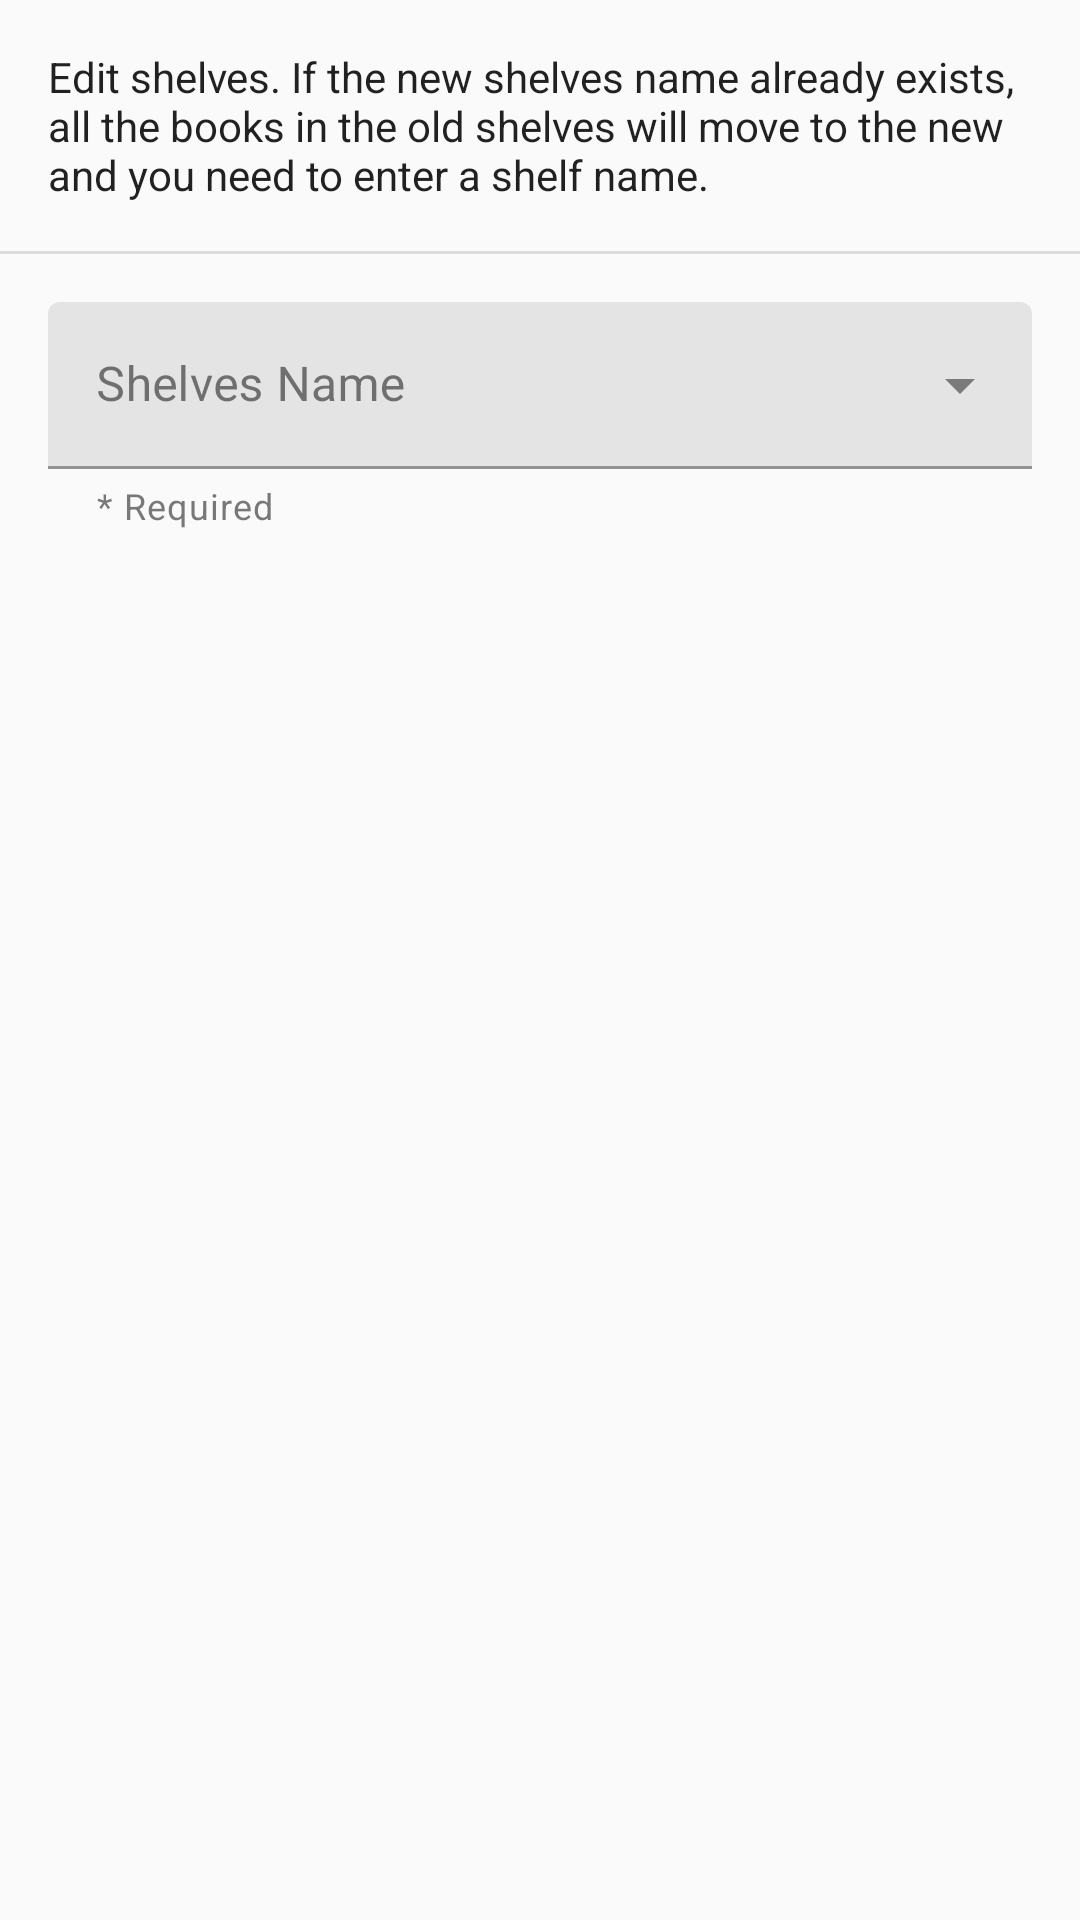

The Android layout XML behind this screen, and the referenced resources:
<!-- AndroidManifest.xml: application theme AppTheme -->
<!-- res/layout/fragment_edit_shelves_content.xml -->
<?xml version="1.0" encoding="utf-8"?>
<androidx.core.widget.NestedScrollView xmlns:android="http://schemas.android.com/apk/res/android"
    xmlns:app="http://schemas.android.com/apk/res-auto"
    xmlns:tools="http://schemas.android.com/tools"
    android:layout_width="match_parent"
    android:layout_height="match_parent"
    android:scrollbars="none">

    <LinearLayout
        android:layout_width="match_parent"
        android:layout_height="wrap_content"
        android:orientation="vertical"
        android:divider="?android:attr/dividerHorizontal"
        android:showDividers="middle"
        android:layout_marginBottom="100dp">
        <TextView
            android:id="@+id/tv_edit_info"
            android:layout_width="match_parent"
            android:layout_height="wrap_content"
            android:text="@string/edit_shelves_text_info"
            android:textColor="@color/colorTextTitle"
            android:layout_margin="16dp"/>

        
        <LinearLayout
            android:layout_width="match_parent"
            android:layout_height="wrap_content"
            android:orientation="vertical"
            android:layout_marginBottom="8dp"
            android:padding="16dp">

            <com.google.android.material.textfield.TextInputLayout
                android:id="@+id/til_shelves_title"
                style="@style/Widget.MaterialComponents.TextInputLayout.FilledBox.ExposedDropdownMenu"
                android:layout_width="match_parent"
                android:layout_height="wrap_content"
                app:endIconMode="dropdown_menu"
                app:errorEnabled="true"
                app:helperText="@string/add_book_required"
                app:hintTextColor="@color/colorSecondary"
                app:startIconDrawable="@drawable/ic_shelves_tint"
                android:layout_marginBottom="8dp">

                <com.google.android.material.textfield.MaterialAutoCompleteTextView
                    android:id="@+id/et_shelves_title"
                    android:layout_width="match_parent"
                    android:layout_height="wrap_content"
                    android:background="@null"
                    android:hint="@string/add_shelves_name"
                    android:imeOptions="actionNext"
                    android:inputType="textCapSentences"
                    android:singleLine="true"
                    android:textCursorDrawable="@drawable/color_cursor" />
            </com.google.android.material.textfield.TextInputLayout>

        </LinearLayout>

        
        <LinearLayout
            android:id="@+id/ll_shelf"
            android:layout_width="match_parent"
            android:layout_height="wrap_content"
            android:orientation="vertical"
            android:layout_marginTop="8dp"
            android:padding="16dp"
            android:visibility="gone">

            <TextView
                android:layout_width="match_parent"
                android:layout_height="wrap_content"
                android:text="@string/edit_shelves_add_shelf"
                android:textColor="@color/colorTextTitle"
                android:layout_marginBottom="6dp"/>

            <com.google.android.material.textfield.TextInputLayout
                android:id="@+id/til_shelf_title"
                style="@style/Widget.MaterialComponents.TextInputLayout.FilledBox.ExposedDropdownMenu"
                android:layout_width="match_parent"
                android:layout_height="wrap_content"
                app:endIconMode="dropdown_menu"
                app:errorEnabled="true"
                app:helperText="@string/add_book_required"
                app:hintTextColor="?attr/colorOnSurface"
                app:startIconDrawable="@drawable/ic_shelf_tint"
                android:layout_marginBottom="8dp">

                <com.google.android.material.textfield.MaterialAutoCompleteTextView
                    android:id="@+id/et_shelf_title"
                    android:layout_width="match_parent"
                    android:layout_height="wrap_content"
                    android:enabled="false"
                    android:focusable="false"
                    android:focusableInTouchMode="false"
                    android:hint="@string/add_shelf_name"
                    android:imeOptions="actionDone"
                    android:inputType="textCapSentences"
                    android:singleLine="true"
                    android:textCursorDrawable="@drawable/color_cursor" />
            </com.google.android.material.textfield.TextInputLayout>

        </LinearLayout>

    </LinearLayout>

</androidx.core.widget.NestedScrollView>
<!-- resources referenced by this layout -->
<resources>
  <color name="colorSecondary">#7da9af</color>
  <color name="colorTextTitle">#DE000000</color>
  <!-- drawable ic_shelf_tint (drawable) -->
  <vector xmlns:android="http://schemas.android.com/apk/res/android"
      android:width="24dp"
      android:height="24dp"
      android:viewportWidth="24"
      android:viewportHeight="24"
      android:tint="#212121">
    <path
        android:fillColor="#FF000000"
        android:pathData="M9,3V18H12V3H9M12,5L16,18L19,17L15,4L12,5M5,5V18H8V5H5M3,19V21H21V19H3Z"/>
  </vector>
  <string name="add_book_required">* Required</string>
  <string name="add_shelf_name">Shelf Name</string>
  <string name="add_shelves_name">Shelves Name</string>
  <string name="edit_shelves_add_shelf">Select or create new shelf to move the books.</string>
  <string name="edit_shelves_text_info">Edit shelves. If the new shelves name already exists, all the books in the old shelves will move to the new and you need to enter a shelf name.</string>
  <color name="colorPrimary">#ffffff</color>
  <color name="colorPrimaryVariant">#ffffff</color>
  <color name="colorPrimaryDark">#ffffff</color>
  <color name="colorOnPrimary">#ffffff</color>
  <color name="colorSecondaryVariant">#64878c</color>
  <color name="colorOnSecondary">#ffffff</color>
  <color name="colorError">#b00020</color>
  <color name="colorOnError">#ffffff</color>
  <color name="colorSurface">#ffffff</color>
  <color name="colorOnSurface">#212121</color>
  <color name="colorBackground">#fafafa</color>
  <color name="bottomNavBg">#344955</color>
  <style name="AppTheme.Dialog" parent="Theme.MaterialComponents.DayNight.Dialog">
          <item name="android:windowBackground">@android:color/transparent</item>
          <item name="android:background">@color/colorSurface</item>
          <item name="colorPrimary">@color/colorSecondary</item>
          <item name="colorPrimaryDark">@color/colorOnSurface</item>
          <item name="colorAccent">@color/colorSecondary</item>
      </style>
  <color name="colorWhite">#ffffff</color>
  <!-- drawable drawer_menu_background_color_state (drawable) -->
  <?xml version="1.0" encoding="utf-8"?>
  <selector xmlns:android="http://schemas.android.com/apk/res/android">
      <item
          android:drawable="@drawable/drawer_background_round_padded"
          android:state_checked="true"
          />
  </selector>
  <!-- drawable drawer_background_round_padded (drawable) -->
  <?xml version="1.0" encoding="utf-8"?>
  <layer-list xmlns:android="http://schemas.android.com/apk/res/android">
      <item
          android:right="8dp">
          <shape android:shape="rectangle">
              <solid android:color="@color/drawerItem" />
              <corners
                  android:bottomRightRadius="50dp"
                  android:topRightRadius="50dp"
                  />
          </shape>
      </item>
  </layer-list>
  <color name="drawerItem">#cbdcdf</color>
</resources>
